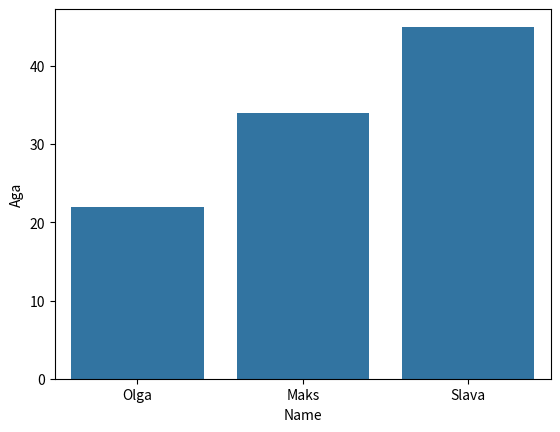

This figure's Python source:
import matplotlib.pyplot as plt
import pandas as pd
import seaborn as sns
import matplotlib.dates as mdates
df = pd.DataFrame({'Name': ['Olga', 'Maks', 'Slava'], 'Aga': [22, 34, 45]})
df.head()
print(df.head())
sns.barplot(x='Name', y='Aga', data=df)
plt.show()
